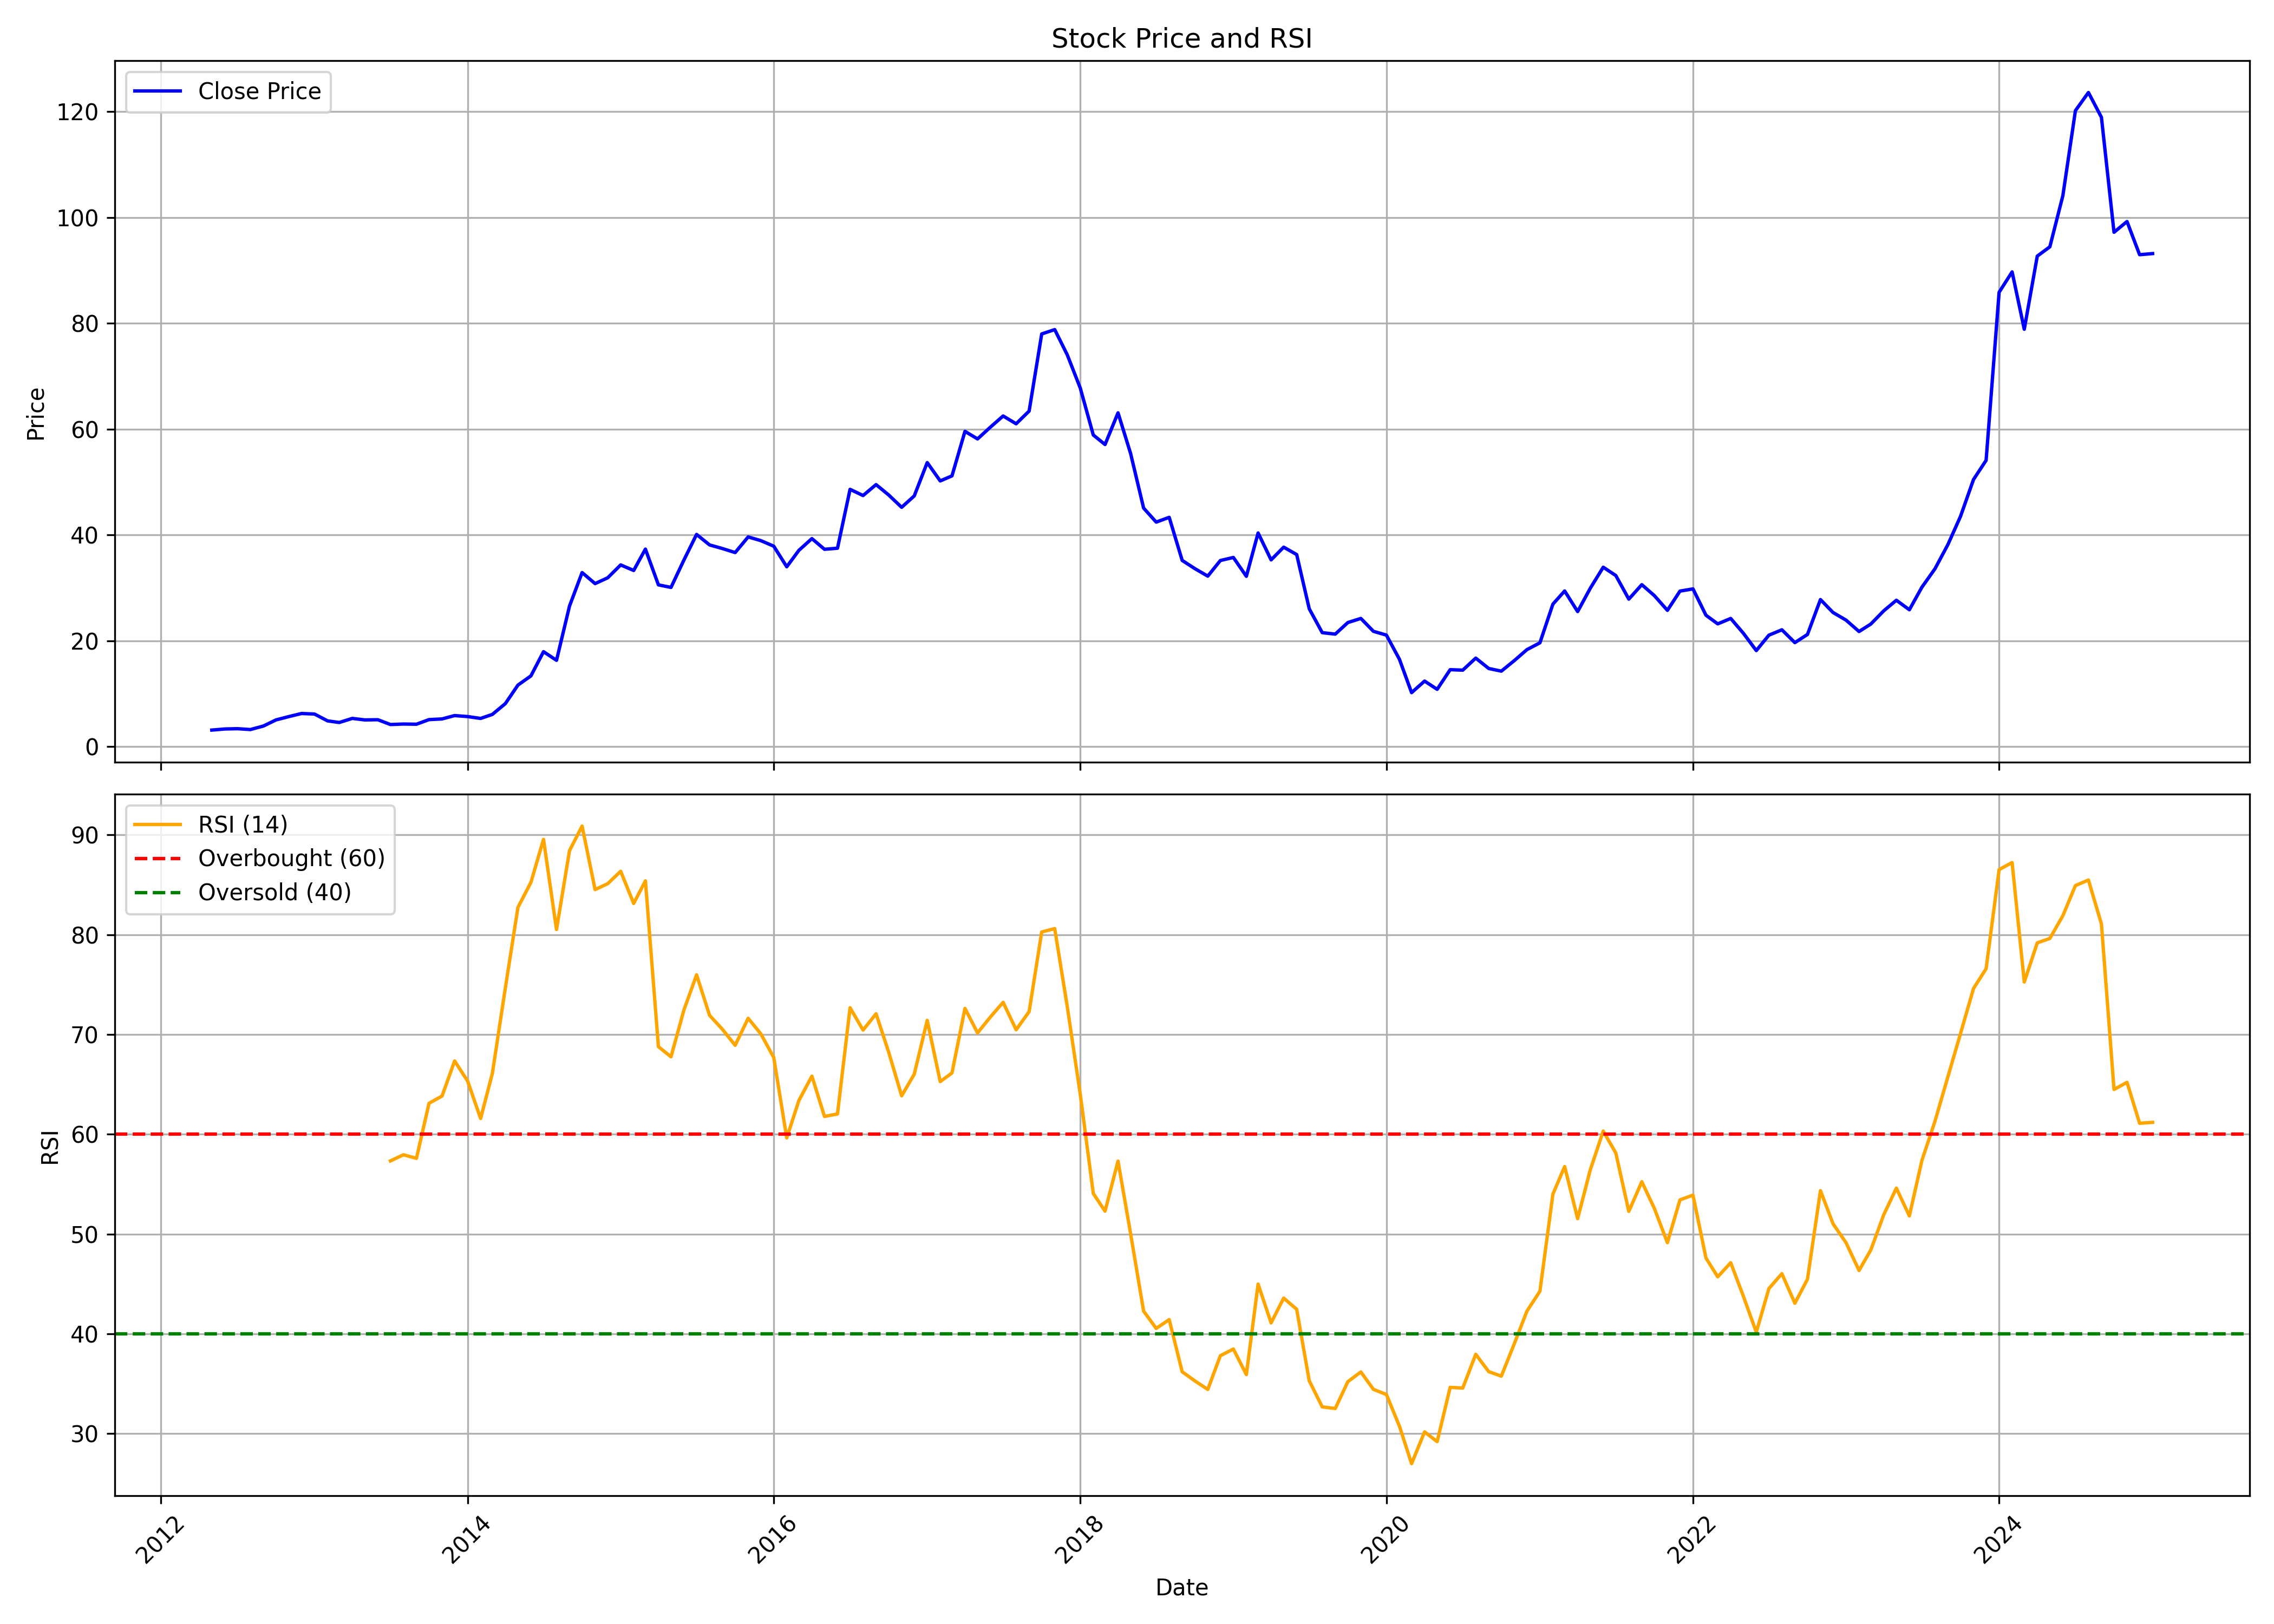

The file beside this chart, header and first rows:
, date, symbol, open, high, low, close, volume, rsi
0, 2012-05-01, NBCC, 3.384, 3.453, 2.574, 3.109, 9712096, 
1, 2012-06-01, NBCC, 3.041, 3.437, 2.93, 3.316, 18037097, 
2, 2012-07-01, NBCC, 3.346, 3.807, 3.252, 3.372, 49187245, 
3, 2012-08-01, NBCC, 3.356, 3.533, 3.173, 3.212, 9242410, 
4, 2012-09-01, NBCC, 3.433, 4.086, 3.405, 3.871, 14508514, 
5, 2012-10-01, NBCC, 3.916, 5.689, 3.836, 5.026, 209405626, 
6, 2012-11-01, NBCC, 5.041, 6.097, 4.944, 5.666, 150557980, 
7, 2012-12-01, NBCC, 5.732, 6.53, 5.579, 6.243, 140619642, 
8, 2013-01-01, NBCC, 6.25, 7.256, 6.012, 6.138, 98799161, 
9, 2013-02-01, NBCC, 6.148, 6.221, 4.748, 4.849, 39086478, 
10, 2013-03-01, NBCC, 4.877, 5.4, 3.795, 4.545, 40908213, 
11, 2013-04-01, NBCC, 4.575, 5.467, 4.567, 5.316, 38636298, 
12, 2013-05-01, NBCC, 5.316, 5.594, 4.605, 5.03, 20339680, 
13, 2013-06-01, NBCC, 5.038, 5.836, 4.89, 5.066, 26203630, 
14, 2013-07-01, NBCC, 5.011, 5.325, 3.918, 4.157, 25323587, 57.32
15, 2013-08-01, NBCC, 4.254, 4.735, 3.573, 4.254, 15686567, 57.94
16, 2013-09-01, NBCC, 4.282, 4.829, 4.086, 4.215, 9644103, 57.58
17, 2013-10-01, NBCC, 4.283, 5.251, 4.104, 5.089, 41408501, 63.1
18, 2013-11-01, NBCC, 5.052, 5.436, 4.748, 5.214, 19468346, 63.82
19, 2013-12-01, NBCC, 5.207, 6.146, 5.168, 5.851, 29308269, 67.34
20, 2014-01-01, NBCC, 5.884, 6.738, 5.288, 5.664, 60768601, 65.33
21, 2014-02-01, NBCC, 5.697, 5.832, 5.222, 5.309, 11823340, 61.57
22, 2014-03-01, NBCC, 5.226, 6.35, 5.178, 6.071, 74166431, 66.08
23, 2014-04-01, NBCC, 6.076, 8.902, 6.04, 8.113, 164100214, 74.66
24, 2014-05-01, NBCC, 8.113, 12.5, 7.93, 11.61, 195812295, 82.72
25, 2014-06-01, NBCC, 11.76, 13.36, 11.13, 13.35, 169459576, 85.24
26, 2014-07-01, NBCC, 13.56, 18.78, 13.43, 17.92, 500320593, 89.55
27, 2014-08-01, NBCC, 17.59, 18.7, 15.27, 16.29, 179525583, 80.51
28, 2014-09-01, NBCC, 16.29, 29.64, 16.29, 26.55, 880693329, 88.42
29, 2014-10-01, NBCC, 26.97, 33.08, 24.63, 32.88, 452986039, 90.88
30, 2014-11-01, NBCC, 33.13, 35.41, 27.47, 30.79, 306109976, 84.51
31, 2014-12-01, NBCC, 30.8, 35.98, 28.65, 31.88, 369074177, 85.1
32, 2015-01-01, NBCC, 31.97, 34.54, 30.33, 34.32, 233180274, 86.35
33, 2015-02-01, NBCC, 34.01, 35.44, 26.63, 33.27, 297807972, 83.12
34, 2015-03-01, NBCC, 33.98, 42.39, 33.14, 37.31, 407343662, 85.39
35, 2015-04-01, NBCC, 37.08, 39.72, 27.29, 30.55, 190664208, 68.77
36, 2015-05-01, NBCC, 30.55, 32.55, 27.88, 30.07, 180423151, 67.75
37, 2015-06-01, NBCC, 30.06, 36.43, 27.5, 35.28, 347545257, 72.47
38, 2015-07-01, NBCC, 35.23, 42.5, 35.13, 40.09, 397198794, 75.97
39, 2015-08-01, NBCC, 40.23, 47.34, 31.63, 38.1, 302638719, 71.91
40, 2015-09-01, NBCC, 37.81, 39.54, 35.34, 37.41, 143917938, 70.49
41, 2015-10-01, NBCC, 38.03, 40.66, 36.3, 36.66, 99530319, 68.91
42, 2015-11-01, NBCC, 36.77, 40.23, 34.76, 39.61, 102845740, 71.61
43, 2015-12-01, NBCC, 39.72, 40.75, 35.86, 38.92, 87557058, 70.07
44, 2016-01-01, NBCC, 39.13, 40.46, 34.06, 37.87, 77798558, 67.69
45, 2016-02-01, NBCC, 38.17, 38.65, 31.94, 33.97, 74374442, 59.63
46, 2016-03-01, NBCC, 34.2, 38.13, 34.2, 37.08, 89154489, 63.38
47, 2016-04-01, NBCC, 37.24, 40.42, 36.97, 39.3, 64452686, 65.82
48, 2016-05-01, NBCC, 39.21, 40.38, 36.58, 37.28, 68791718, 61.78
49, 2016-06-01, NBCC, 37.44, 39.32, 34.61, 37.48, 49054519, 62.03
50, 2016-07-01, NBCC, 37.55, 52.46, 37.55, 48.61, 250392323, 72.67
51, 2016-08-01, NBCC, 48.94, 49.11, 45.23, 47.44, 52177898, 70.44
52, 2016-09-01, NBCC, 47.47, 51.59, 47.21, 49.5, 67890436, 72.07
53, 2016-10-01, NBCC, 50.54, 59.34, 46.82, 47.55, 168216016, 68.23
54, 2016-11-01, NBCC, 48.52, 48.56, 39.45, 45.21, 89331713, 63.84
55, 2016-12-01, NBCC, 45.41, 48.42, 42.53, 47.36, 88573643, 66.01
56, 2017-01-01, NBCC, 47.78, 56.68, 47.65, 53.66, 161761678, 71.41
57, 2017-02-01, NBCC, 54.05, 58.86, 46.29, 50.2, 116988981, 65.27
58, 2017-03-01, NBCC, 50.47, 54.11, 47.73, 51.15, 96783540, 66.13
59, 2017-04-01, NBCC, 51.44, 61.43, 50.99, 59.57, 92530506, 72.6
... 93 more rows
